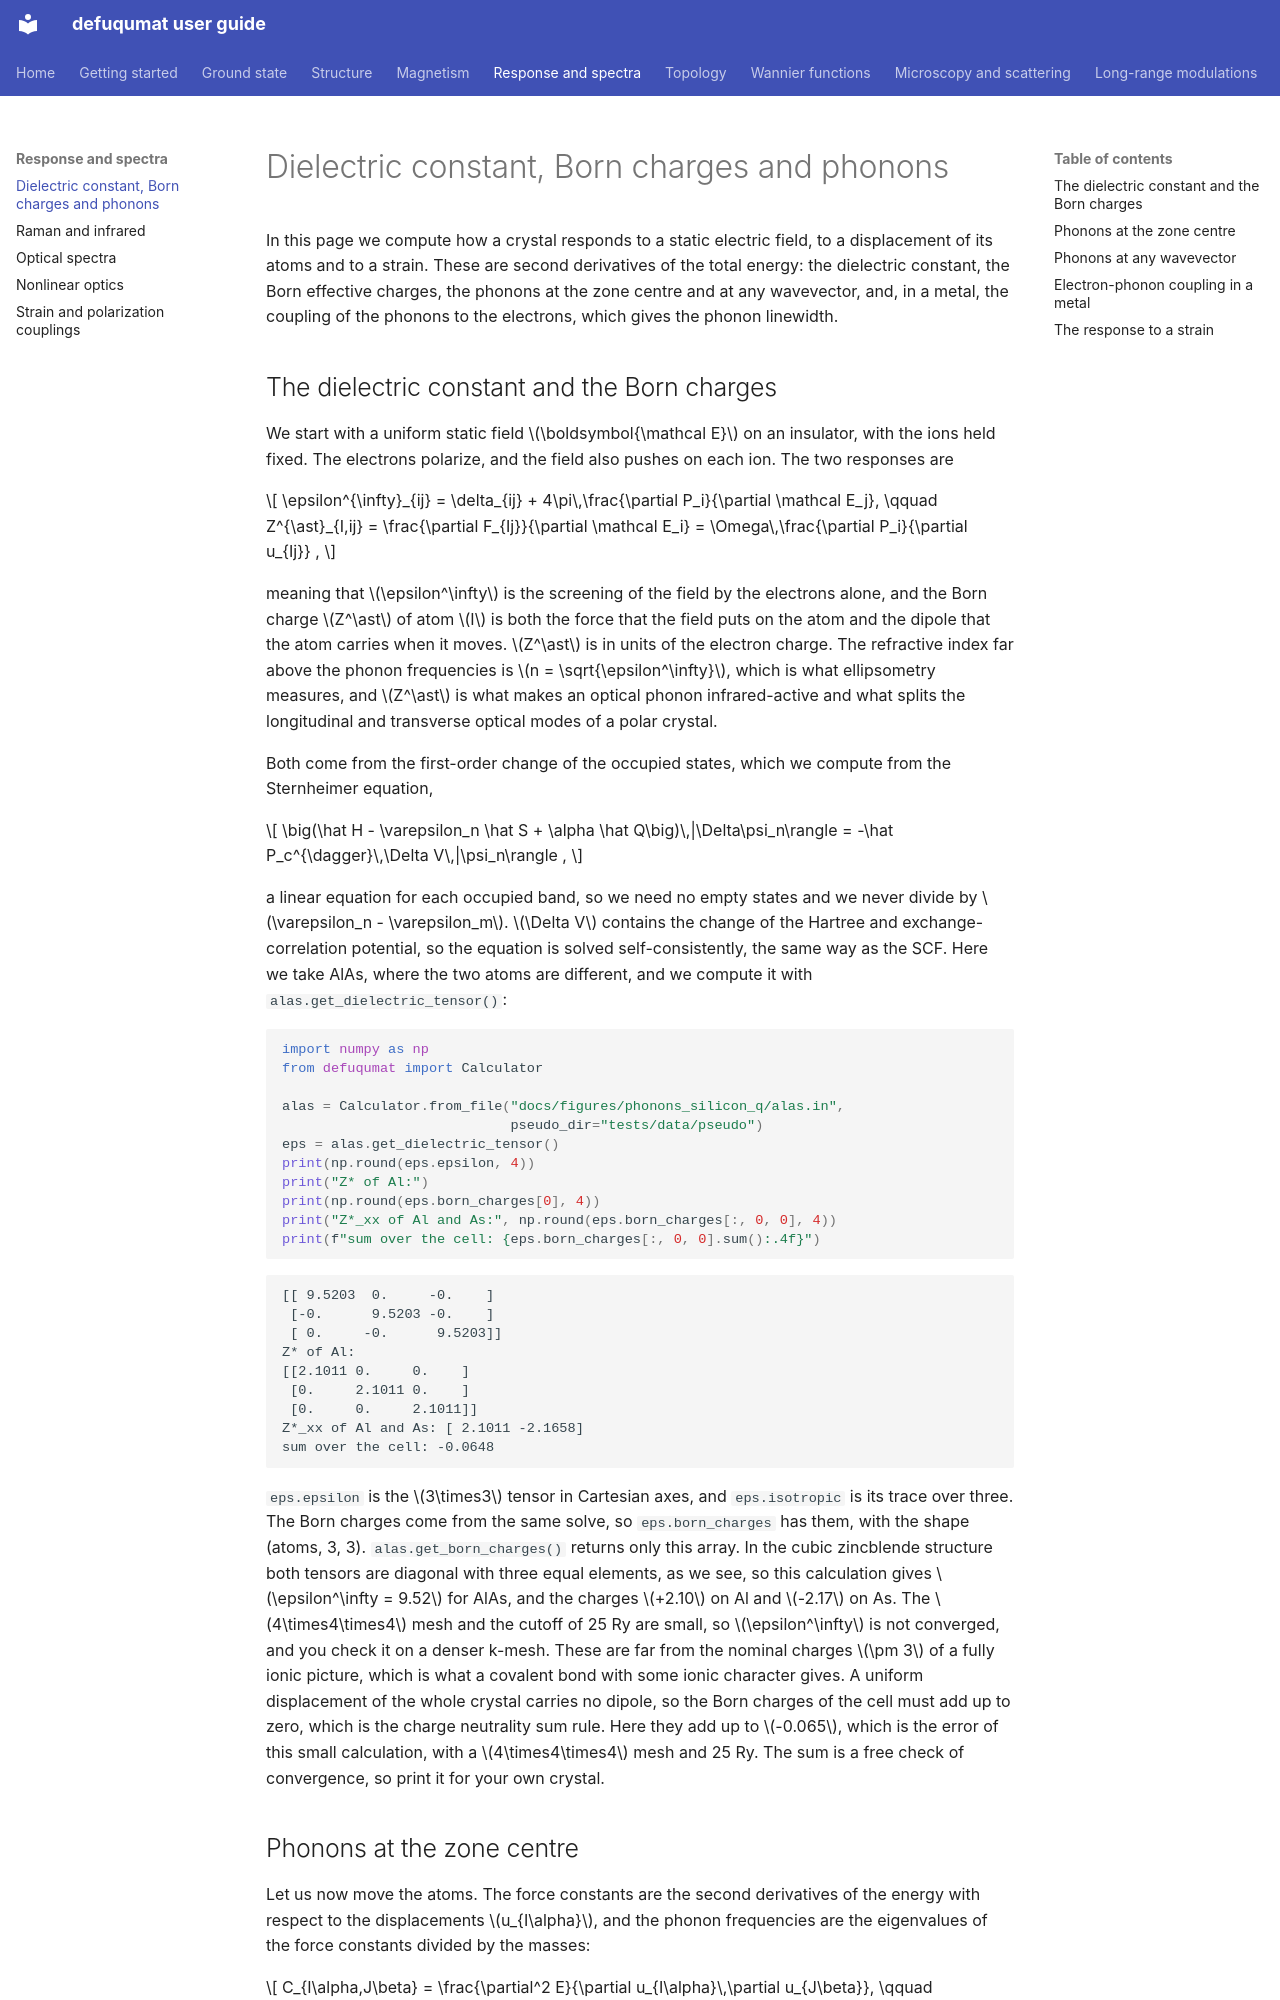

repository: joselado/defuqumat · page: phonons/index.html · generator: mkdocs

# Dielectric constant, Born charges and phonons

In this page we compute how a crystal responds to a static electric field, to a
displacement of its atoms and to a strain. These are second derivatives of the
total energy: the dielectric constant, the Born effective charges, the phonons at
the zone centre and at any wavevector, and, in a metal, the coupling of the
phonons to the electrons, which gives the phonon linewidth.

## The dielectric constant and the Born charges

We start with a uniform static field $\boldsymbol{\mathcal E}$ on an insulator,
with the ions held fixed. The electrons polarize, and the field also pushes on
each ion. The two responses are

$$
\epsilon^{\infty}_{ij} = \delta_{ij} + 4\pi\,\frac{\partial P_i}{\partial \mathcal E_j},
\qquad
Z^{\ast}_{I,ij} = \frac{\partial F_{Ij}}{\partial \mathcal E_i}
              = \Omega\,\frac{\partial P_i}{\partial u_{Ij}} ,
$$

meaning that $\epsilon^\infty$ is the screening of the field by the electrons
alone, and the Born charge $Z^\ast$ of atom $I$ is both the force that the field
puts on the atom and the dipole that the atom carries when it moves. $Z^\ast$ is
in units of the electron charge. The refractive index far above the phonon
frequencies is $n = \sqrt{\epsilon^\infty}$, which is what ellipsometry measures,
and $Z^\ast$ is what makes an optical phonon infrared-active and what splits the
longitudinal and transverse optical modes of a polar crystal.

Both come from the first-order change of the occupied states, which we compute
from the Sternheimer equation,

$$
\big(\hat H - \varepsilon_n \hat S + \alpha \hat Q\big)\,|\Delta\psi_n\rangle
  = -\hat P_c^{\dagger}\,\Delta V\,|\psi_n\rangle ,
$$

a linear equation for each occupied band, so we need no empty states and we never
divide by $\varepsilon_n - \varepsilon_m$. $\Delta V$ contains the change of the
Hartree and exchange-correlation potential, so the equation is solved
self-consistently, the same way as the SCF. Here we take AlAs, where the two
atoms are different, and we compute it with `alas.get_dielectric_tensor()`:

```python
import numpy as np
from defuqumat import Calculator

alas = Calculator.from_file("docs/figures/phonons_silicon_q/alas.in",
                            pseudo_dir="tests/data/pseudo")
eps = alas.get_dielectric_tensor()
print(np.round(eps.epsilon, 4))
print("Z* of Al:")
print(np.round(eps.born_charges[0], 4))
print("Z*_xx of Al and As:", np.round(eps.born_charges[:, 0, 0], 4))
print(f"sum over the cell: {eps.born_charges[:, 0, 0].sum():.4f}")
```

```
[[ 9.5203  0.     -0.    ]
 [-0.      9.5203 -0.    ]
 [ 0.     -0.      9.5203]]
Z* of Al:
[[2.1011 0.     0.    ]
 [0.     2.1011 0.    ]
 [0.     0.     2.1011]]
Z*_xx of Al and As: [ 2.1011 -2.1658]
sum over the cell: -0.0648
```

`eps.epsilon` is the $3\times3$ tensor in Cartesian axes, and `eps.isotropic` is
its trace over three. The Born charges come from the same solve, so
`eps.born_charges` has them, with the shape (atoms, 3, 3).
`alas.get_born_charges()` returns only this array. In the cubic zincblende
structure both tensors are diagonal with three equal elements, as we see, so
this calculation gives $\epsilon^\infty = 9.52$ for AlAs, and the charges $+2.10$
on Al and $-2.17$ on As. The $4\times4\times4$ mesh and the cutoff of 25 Ry are
small, so $\epsilon^\infty$ is not converged, and you check it on a denser k-mesh.
These are far from the nominal charges $\pm 3$ of a fully ionic picture, which is
what a covalent bond with some ionic character gives. A uniform displacement of
the whole crystal carries no dipole, so the Born charges of the cell must add up
to zero, which is the charge neutrality sum rule. Here they add up to $-0.065$,
which is the error of this small calculation, with a $4\times4\times4$ mesh and
25 Ry. The sum is a free check of convergence, so print it for your own crystal.
